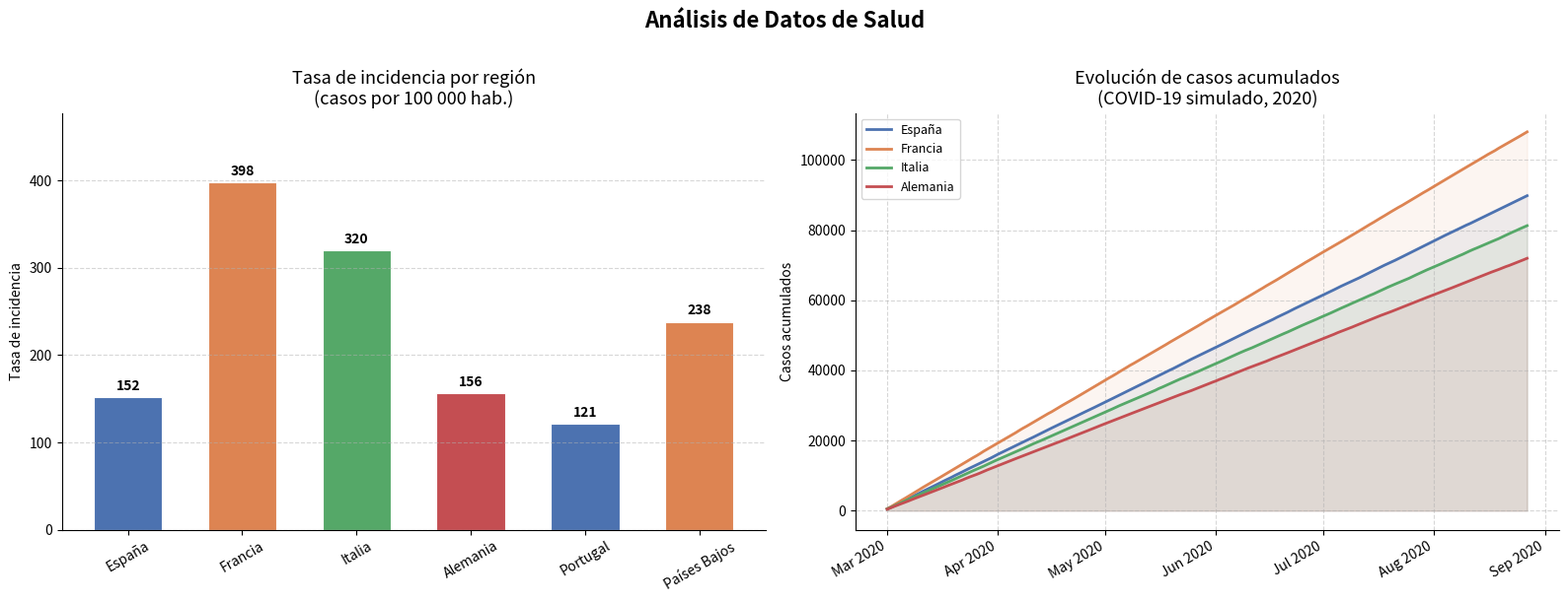

Recreate this plot in Python.
import numpy as np
import matplotlib.pyplot as plt
import matplotlib.dates as mdates
from datetime import datetime, timedelta

np.random.seed(42)

# ── DATOS ──────────────────────────────────────────────────────────────────────
regiones = ['España', 'Francia', 'Italia', 'Alemania', 'Portugal', 'Países Bajos']
tasas    = np.random.randint(50, 400, size=len(regiones))

fechas  = [datetime(2020, 3, 1) + timedelta(days=i) for i in range(180)]
casos   = {'España':    np.cumsum(np.random.poisson(500,  180)),
           'Francia':   np.cumsum(np.random.poisson(600,  180)),
           'Italia':    np.cumsum(np.random.poisson(450,  180)),
           'Alemania':  np.cumsum(np.random.poisson(400,  180))}
muertes = {k: (v * np.random.uniform(0.01, 0.03, 180)).astype(int)
           for k, v in casos.items()}

colores = ['#4C72B0', '#DD8452', '#55A868', '#C44E52']

fig, axes = plt.subplots(1, 2, figsize=(16, 6))
fig.suptitle('Análisis de Datos de Salud', fontsize=16, fontweight='bold', y=1.01)

# ── GRÁFICO 1: Tasa de incidencia por región ───────────────────────────────────
ax1 = axes[0]
bars = ax1.bar(regiones, tasas, color=colores[:len(regiones)], width=0.6, edgecolor='white', linewidth=0.8)
for bar, val in zip(bars, tasas):
    ax1.text(bar.get_x() + bar.get_width()/2, bar.get_height() + 5,
             str(val), ha='center', va='bottom', fontsize=10, fontweight='bold')
ax1.set_title('Tasa de incidencia por región\n(casos por 100 000 hab.)', fontsize=13)
ax1.set_ylabel('Tasa de incidencia')
ax1.set_ylim(0, max(tasas) * 1.2)
ax1.tick_params(axis='x', rotation=30)
ax1.grid(axis='y', linestyle='--', alpha=0.5)
ax1.spines[['top', 'right']].set_visible(False)

# ── GRÁFICO 2: Evolución de casos acumulados ───────────────────────────────────
ax2 = axes[1]
for (pais, vals), color in zip(casos.items(), colores):
    ax2.plot(fechas, vals, label=pais, color=color, linewidth=2)
    ax2.fill_between(fechas, vals, alpha=0.08, color=color)

ax2.xaxis.set_major_formatter(mdates.DateFormatter('%b %Y'))
ax2.xaxis.set_major_locator(mdates.MonthLocator())
plt.setp(ax2.xaxis.get_majorticklabels(), rotation=30, ha='right')
ax2.set_title('Evolución de casos acumulados\n(COVID-19 simulado, 2020)', fontsize=13)
ax2.set_ylabel('Casos acumulados')
ax2.legend(loc='upper left', fontsize=9)
ax2.grid(linestyle='--', alpha=0.5)
ax2.spines[['top', 'right']].set_visible(False)

plt.tight_layout()
plt.savefig('ej1_salud.png', dpi=150, bbox_inches='tight')
plt.show()
print("Gráfico guardado como ej1_salud.png")
